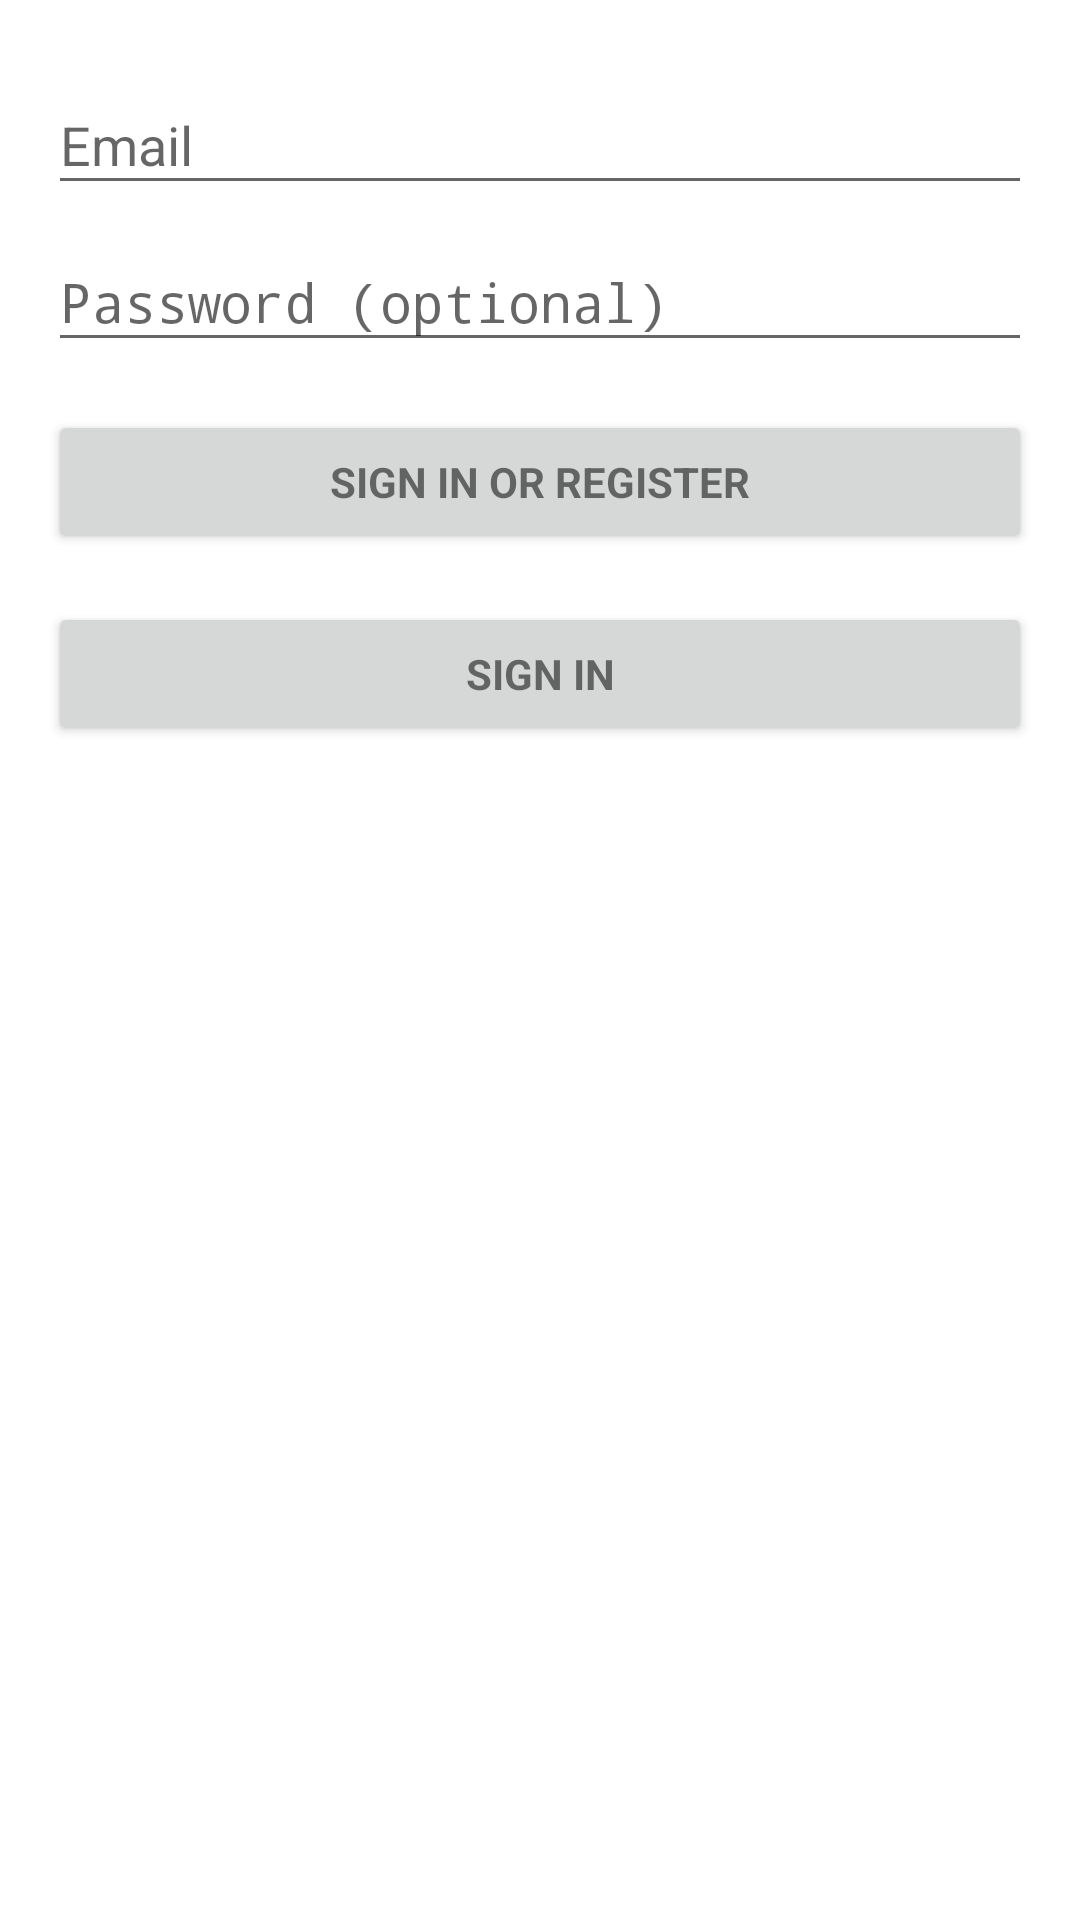

Layout XML and referenced resources for this Android screen:
<!-- AndroidManifest.xml: application theme AppTheme -->
<!-- res/layout/activity_login.xml -->
<LinearLayout xmlns:android="http://schemas.android.com/apk/res/android"
    xmlns:tools="http://schemas.android.com/tools"
    android:layout_width="match_parent"
    android:layout_height="match_parent"
    android:gravity="center_horizontal"
    android:orientation="vertical"
    android:paddingBottom="@dimen/activity_vertical_margin"
    android:paddingLeft="@dimen/activity_horizontal_margin"
    android:paddingRight="@dimen/activity_horizontal_margin"
    android:paddingTop="@dimen/activity_vertical_margin"
    tools:context="io.github.example.xpro.entrance.LoginActivity">

    
    <ProgressBar
        android:id="@+id/login_progress"
        style="?android:attr/progressBarStyleLarge"
        android:layout_width="wrap_content"
        android:layout_height="wrap_content"
        android:layout_marginBottom="8dp"
        android:visibility="gone" />

    <ScrollView
        android:id="@+id/login_form"
        android:layout_width="match_parent"
        android:layout_height="match_parent">

        <LinearLayout
            android:id="@+id/email_login_form"
            android:layout_width="match_parent"
            android:layout_height="wrap_content"
            android:orientation="vertical">

            <android.support.design.widget.TextInputLayout
                android:layout_width="match_parent"
                android:layout_height="wrap_content">

                <AutoCompleteTextView
                    android:id="@+id/email"
                    android:layout_width="match_parent"
                    android:layout_height="wrap_content"
                    android:hint="@string/prompt_email"
                    android:inputType="textEmailAddress"
                    android:maxLines="1"
                    android:singleLine="true" />

            </android.support.design.widget.TextInputLayout>

            <android.support.design.widget.TextInputLayout
                android:layout_width="match_parent"
                android:layout_height="wrap_content">

                <EditText
                    android:id="@+id/password"
                    android:layout_width="match_parent"
                    android:layout_height="wrap_content"
                    android:hint="@string/prompt_password"
                    android:imeActionId="@+id/login"
                    android:imeActionLabel="@string/action_sign_in_short"
                    android:imeOptions="actionUnspecified"
                    android:inputType="textPassword"
                    android:maxLines="1"
                    android:singleLine="true" />

            </android.support.design.widget.TextInputLayout>

            <Button
                android:id="@+id/email_sign_in_button"
                style="?android:textAppearanceSmall"
                android:layout_width="match_parent"
                android:layout_height="wrap_content"
                android:layout_marginTop="16dp"
                android:text="@string/action_sign_in"
                android:textStyle="bold" />

            <Button
                android:id="@+id/noLogin"
                style="?android:textAppearanceSmall"
                android:layout_width="match_parent"
                android:layout_height="wrap_content"
                android:layout_marginTop="16dp"
                android:text="@string/action_sign_in_short"
                android:textStyle="bold" />

        </LinearLayout>
    </ScrollView>
</LinearLayout>
<!-- resources referenced by this layout -->
<resources>
  <dimen name="activity_horizontal_margin">16dp</dimen>
  <dimen name="activity_vertical_margin">16dp</dimen>
  <string name="action_sign_in">Sign in or register</string>
  <string name="action_sign_in_short">Sign in</string>
  <string name="prompt_email">Email</string>
  <string name="prompt_password">Password (optional)</string>
  <style name="AppTheme" parent="Theme.AppCompat.Light.NoActionBar">
          
          <item name="colorPrimary">@color/colorPrimary</item>
          <item name="colorPrimaryDark">@color/colorPrimaryDark</item>
          <item name="android:windowBackground">@android:color/white</item>
          <item name="colorAccent">@color/colorAccent</item>
      </style>
  <color name="colorPrimary">#E51C23</color>
  <color name="colorPrimaryDark">#D01716</color>
  <color name="colorAccent">#3F51B5</color>
</resources>
